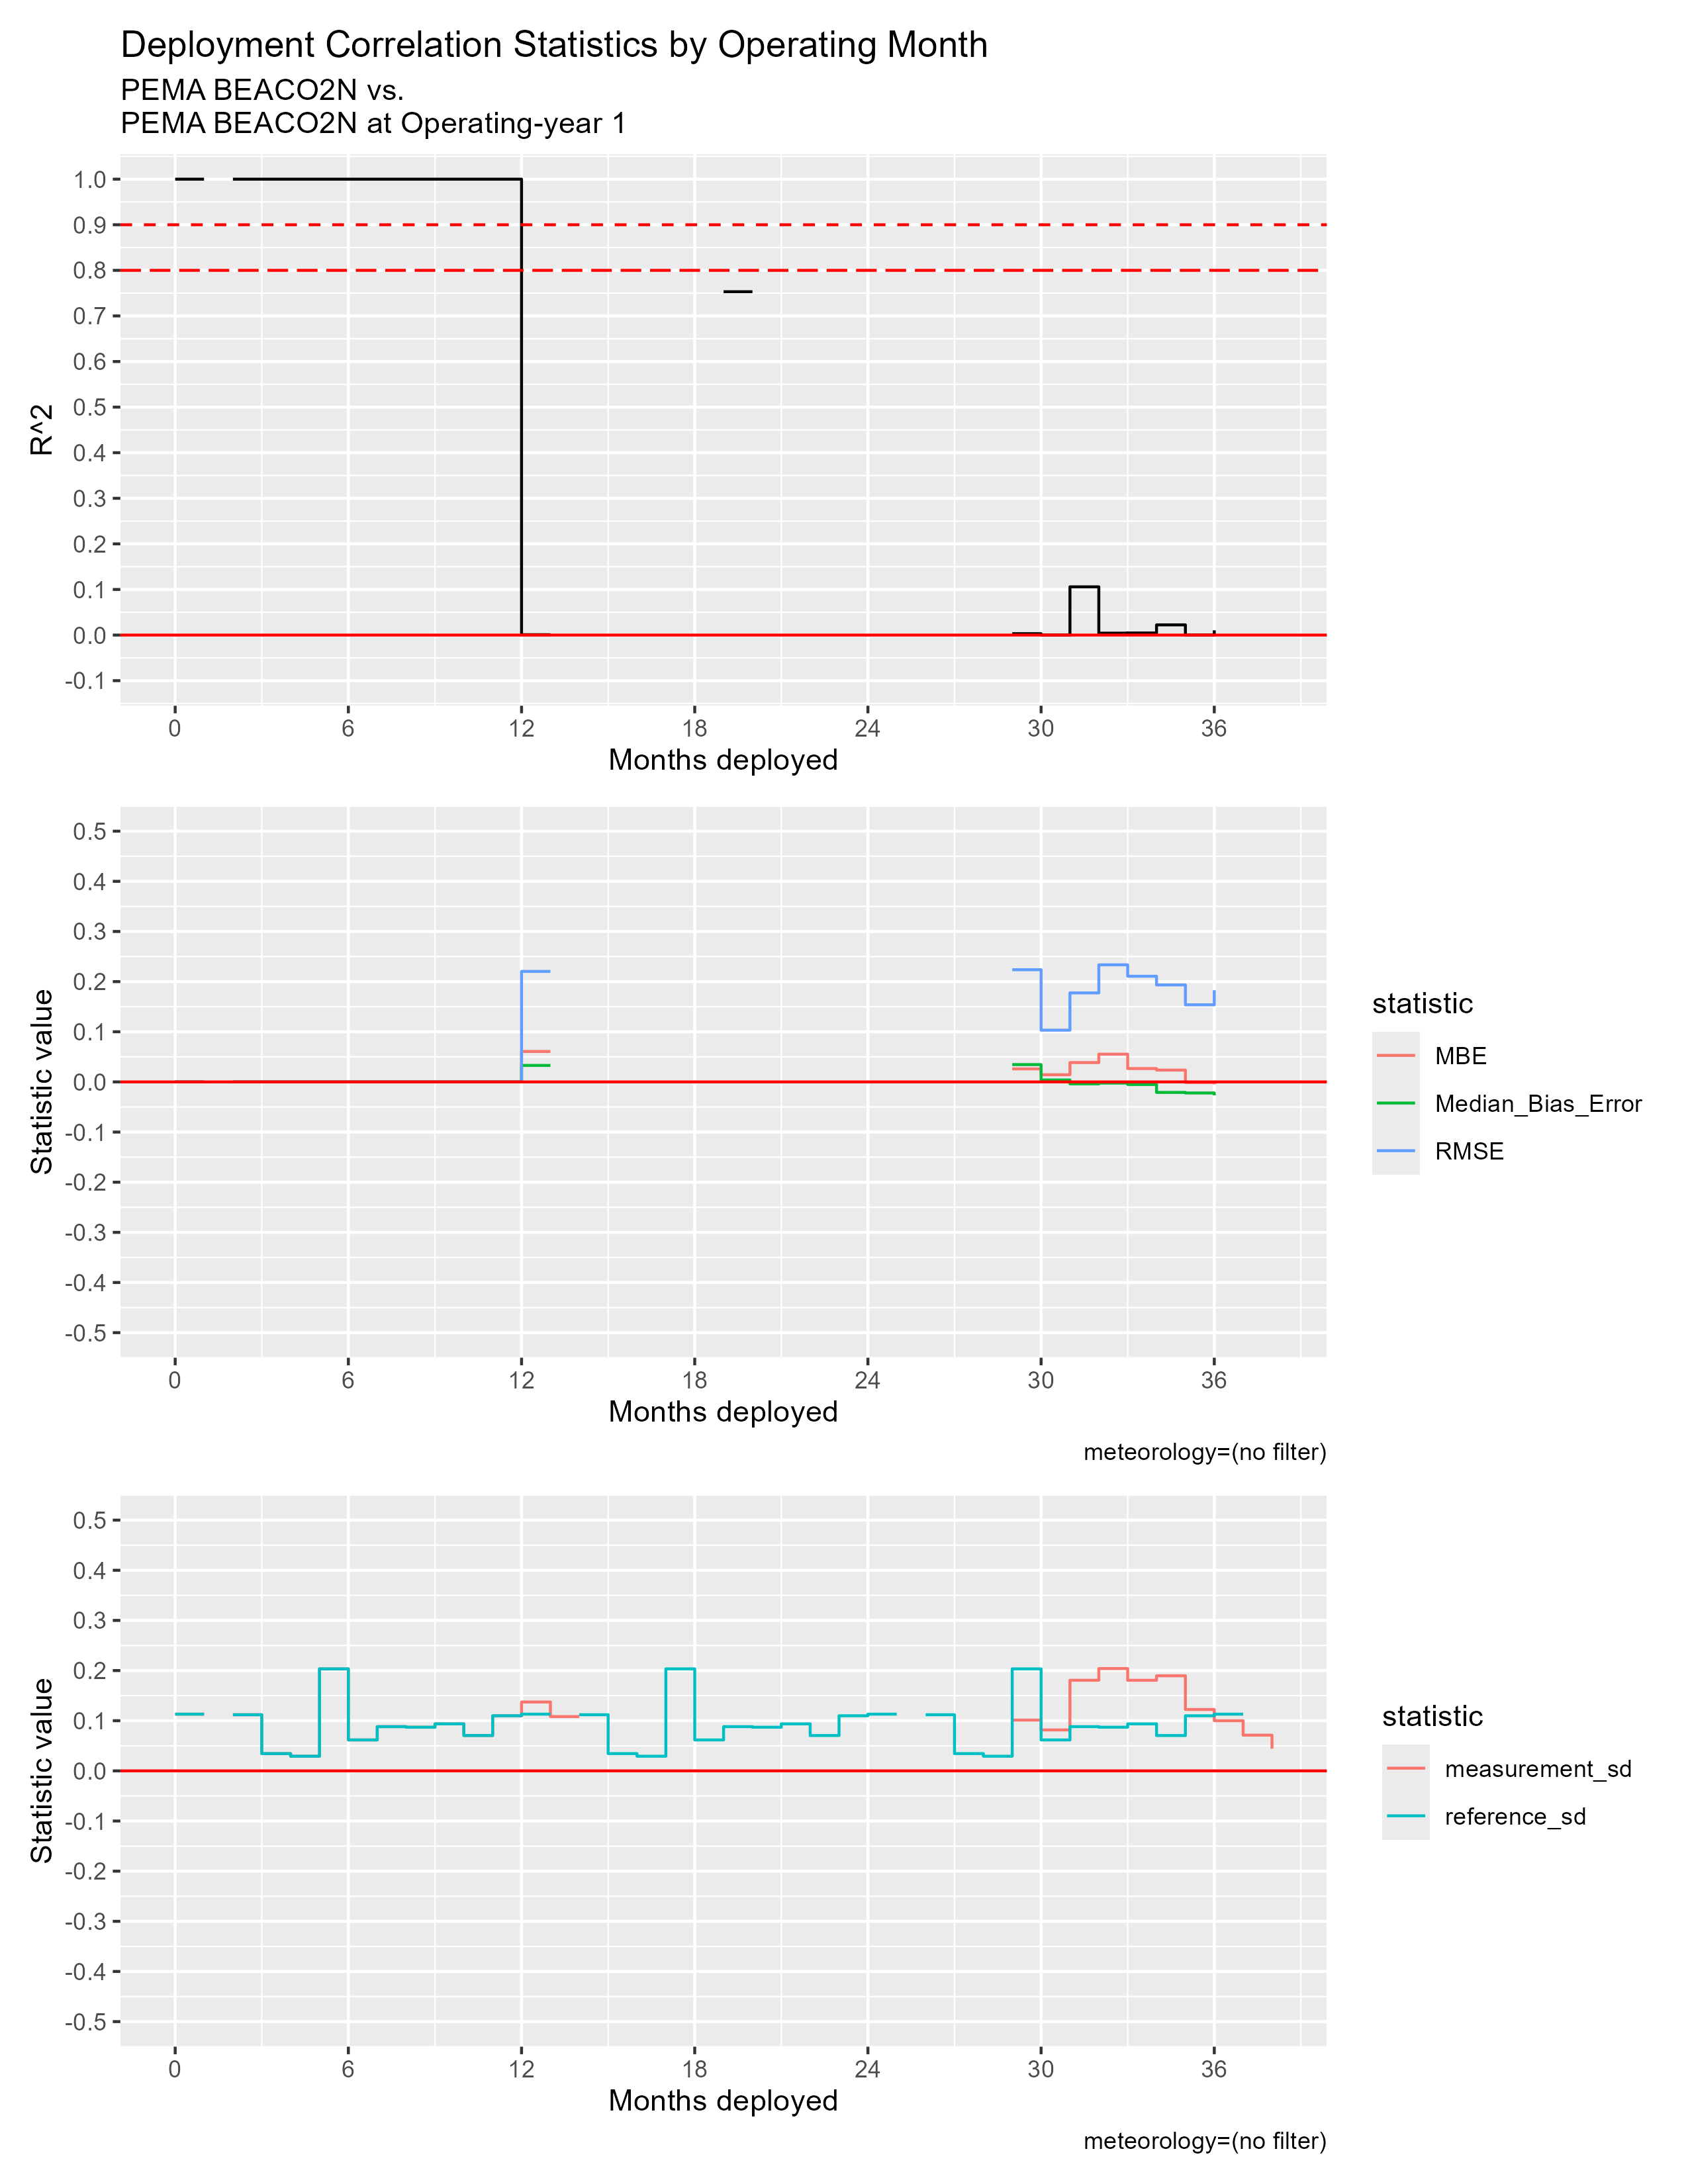

Values plotted in this chart, from the file beside it:
mos_into_deployment, R^2, RMSE, MBE, Median_Bias_Error, measurement_sd, reference_sd
0, 1, 0, 0, 0, 0.1131, 0.1131
2, 1, 0, 0, 0, 0.1119, 0.1119
3, 1, 0, 0, 0, 0.03446, 0.03446
4, 1, 0, 0, 0, 0.0292, 0.0292
5, 1, 0, 0, 0, 0.2034, 0.2034
6, 1, 0, 0, 0, 0.06168, 0.06168
7, 1, 0, 0, 0, 0.08817, 0.08817
8, 1, 0, 0, 0, 0.08702, 0.08702
9, 1, 0, 0, 0, 0.09372, 0.09372
10, 1, 0, 0, 0, 0.07047, 0.07047
11, 1, 0, 0, 0, 0.1099, 0.1099
12, 7.962299039560742e-4, 0.2203, 0.06073, 0.03286, 0.1373, 0.1131
13, NA, NA, NA, NA, 0.1083, NA
14, NA, NA, NA, NA, NA, 0.1119
15, NA, NA, NA, NA, NA, 0.03446
16, NA, NA, NA, NA, NA, 0.0292
17, NA, NA, NA, NA, NA, 0.2034
18, NA, NA, NA, NA, NA, 0.06168
19, 0.7531, 3.054, 2.499, 2.118, 2.065, 0.08817
20, NA, NA, NA, NA, NA, 0.08702
21, NA, NA, NA, NA, NA, 0.09372
22, NA, NA, NA, NA, NA, 0.07047
23, NA, NA, NA, NA, NA, 0.1099
24, NA, NA, NA, NA, NA, 0.1131
25, NA, NA, NA, NA, NA, NA
26, NA, NA, NA, NA, NA, 0.1119
27, NA, NA, NA, NA, NA, 0.03446
28, NA, NA, NA, NA, NA, 0.0292
29, 0.003033, 0.2237, 0.02599, 0.03453, 0.1012, 0.2034
30, 2.4225564582433823e-6, 0.1032, 0.01434, 0.003881, 0.08166, 0.06168
31, 0.1058, 0.1775, 0.03861, -0.003929, 0.1807, 0.08817
32, 0.004235, 0.2335, 0.05532, -0.002312, 0.204, 0.08702
33, 0.004579, 0.2107, 0.02661, -0.005161, 0.1806, 0.09372
34, 0.02237, 0.1934, 0.0236, -0.02094, 0.1896, 0.07047
35, 1.334789664254334e-4, 0.1537, -0.00116, -0.02208, 0.1224, 0.1099
36, 0.01041, 0.1829, -0.004871, -0.0268, 0.1, 0.1131
37, NA, NA, NA, NA, 0.07118, NA
38, NA, NA, NA, NA, 0.04421, 0.1149
